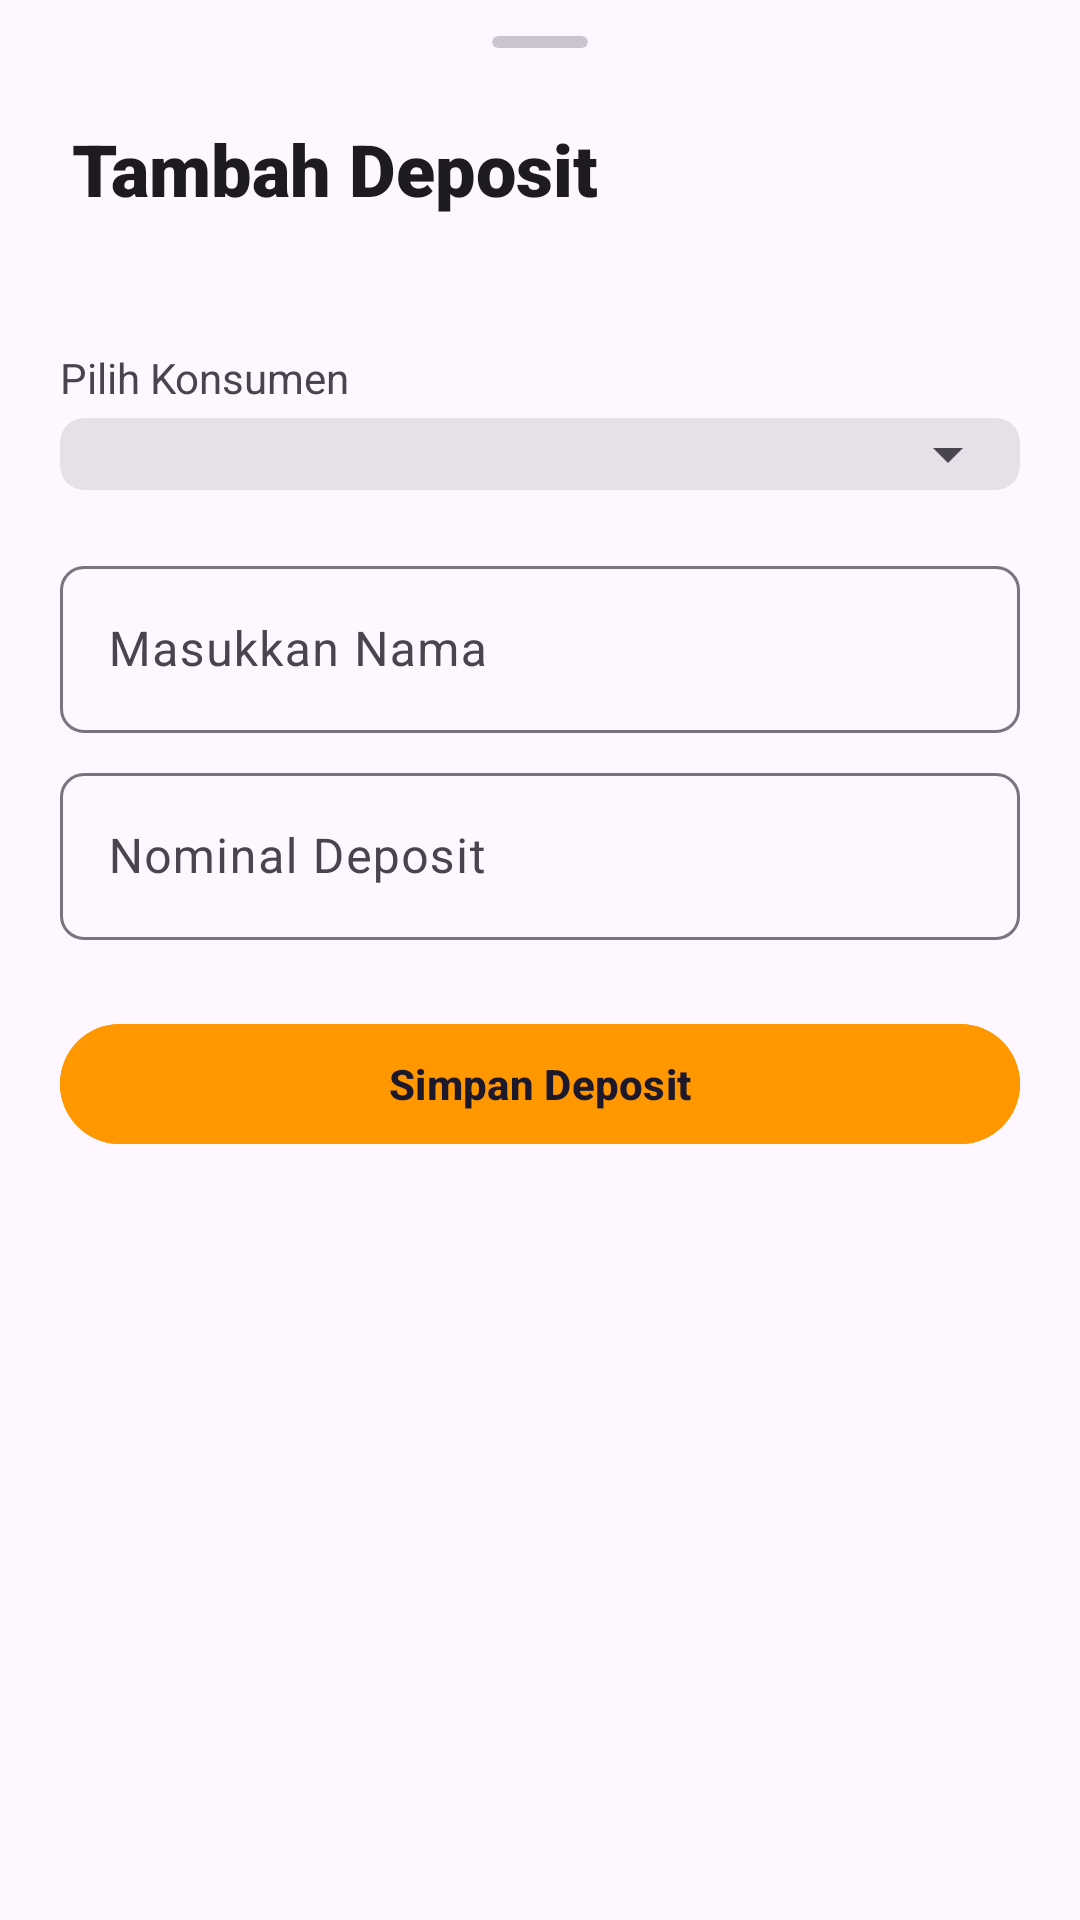

The Android layout XML behind this screen, and the referenced resources:
<!-- AndroidManifest.xml: application theme AppTheme -->
<!-- res/layout/dialog_tambah_deposit.xml -->
<?xml version="1.0" encoding="utf-8"?>
<LinearLayout
    xmlns:android="http://schemas.android.com/apk/res/android"
    xmlns:app="http://schemas.android.com/apk/res-auto"
    android:layout_width="match_parent"
    android:layout_height="match_parent"
    android:orientation="vertical">

    <com.google.android.material.card.MaterialCardView
        android:layout_width="32dp"
        android:layout_height="4dp"
        android:layout_gravity="center_horizontal"
        android:layout_marginTop="12dp"
        app:cardBackgroundColor="?attr/colorOutlineVariant"
        app:cardElevation="0dp"
        app:strokeWidth="0dp" />

    <TextView
        android:layout_width="wrap_content"
        android:layout_height="wrap_content"
        android:text="Tambah Deposit"
        android:textSize="24sp"
        android:fontFamily="sans-serif-black"
        android:textColor="?attr/colorOnSurface"
        android:layout_marginHorizontal="24dp"
        android:layout_marginVertical="24dp" />

    <androidx.core.widget.NestedScrollView
        android:layout_width="match_parent"
        android:layout_height="match_parent">

        <LinearLayout
            android:layout_width="match_parent"
            android:layout_height="wrap_content"
            android:orientation="vertical"
            android:padding="20dp">

            <TextView
                android:layout_height="wrap_content"
                android:layout_width="wrap_content"
                android:text="Pilih Konsumen" />

            <com.google.android.material.card.MaterialCardView
                android:layout_height="wrap_content"
                android:layout_width="match_parent"
                android:layout_marginBottom="12dp"
                app:cardElevation="0dp"
                style="?attr/materialCardViewFilledStyle"
                android:layout_marginTop="4dp"
                app:cardCornerRadius="8dp"
                android:layout_gravity="center_horizontal">

                <Spinner
                    android:layout_height="wrap_content"
                    android:layout_width="match_parent"
                    android:paddingEnd="8dp"
                    android:paddingStart="8dp"
                    android:id="@+id/spinnerKonsumen">

        </Spinner>

            </com.google.android.material.card.MaterialCardView>

            <com.google.android.material.textfield.TextInputLayout
                android:layout_height="wrap_content"
                android:layout_width="match_parent"
                app:boxCornerRadiusTopEnd="8dp"
                android:hint="Masukkan Nama"
                app:boxCornerRadiusBottomStart="8dp"
                app:boxCornerRadiusBottomEnd="8dp"
                style="@style/Widget.Material3.TextInputLayout.OutlinedBox"
                android:layout_marginTop="8dp"
                app:boxCornerRadiusTopStart="8dp"
                android:id="@+id/tilNamaManual">

                <com.google.android.material.textfield.TextInputEditText
                    android:layout_height="wrap_content"
                    android:layout_width="match_parent"
                    android:inputType="textPersonName|textCapWords"
                    android:id="@+id/etNamaManual" />

            </com.google.android.material.textfield.TextInputLayout>

            <LinearLayout
                android:layout_height="wrap_content"
                android:layout_width="match_parent"
                android:visibility="gone"
                android:orientation="vertical"
                android:id="@+id/layout_info_saldo">

                <TextView
                    android:layout_height="wrap_content"
                    android:layout_width="match_parent"
                    android:textSize="14sp"
                    android:textColor="#F44336"
                    android:layout_marginTop="4dp"
                    android:id="@+id/tv_sisa_atau_nabung"
                    android:textStyle="italic"
                    android:text="Sisa Hutang: Rp 0" />

            </LinearLayout>

            <com.google.android.material.textfield.TextInputLayout
                android:layout_height="wrap_content"
                android:layout_width="match_parent"
                app:boxCornerRadiusTopEnd="8dp"
                android:layout_marginBottom="24dp"
                app:boxCornerRadiusBottomStart="8dp"
                app:boxCornerRadiusBottomEnd="8dp"
                style="@style/Widget.Material3.TextInputLayout.OutlinedBox"
                android:layout_marginTop="8dp"
                app:prefixText="Rp"
                app:boxCornerRadiusTopStart="8dp">

                <com.google.android.material.textfield.TextInputEditText
                    android:layout_height="wrap_content"
                    android:layout_width="match_parent"
                    android:hint="Nominal Deposit"
                    android:inputType="number"
                    android:id="@+id/etNominal" />

            </com.google.android.material.textfield.TextInputLayout>

            <com.google.android.material.button.MaterialButton
                android:layout_height="wrap_content"
                android:layout_width="match_parent"
                android:backgroundTint="#FF9800"
                style="@style/Widget.Material3.Button.TonalButton"
                android:id="@+id/btnSimpan"
                app:iconGravity="textStart"
                app:icon="@drawable/ic_check"
                android:text="Simpan Deposit"
                android:textStyle="bold" />

        </LinearLayout>

    </androidx.core.widget.NestedScrollView>

</LinearLayout>
<!-- resources referenced by this layout -->
<resources>
  <style name="AppTheme" parent="Base.AppTheme" />
  <style name="Base.AppTheme" parent="Theme.Material3.DayNight.NoActionBar">
          <item name="android:windowBackground">?attr/colorSurface</item>
          <item name="android:statusBarColor">?attr/colorSurface</item>
          <item name="android:windowLightStatusBar">true</item>
          <item name="android:windowActionBarOverlay">true</item>
          <item name="android:windowContentOverlay">@null</item>
      </style>
</resources>
